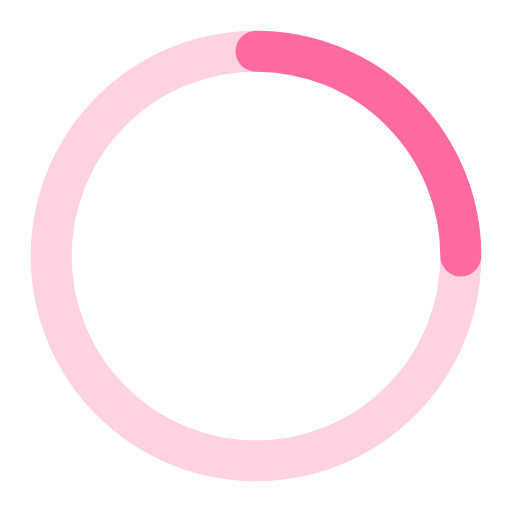
t = 0.00 s
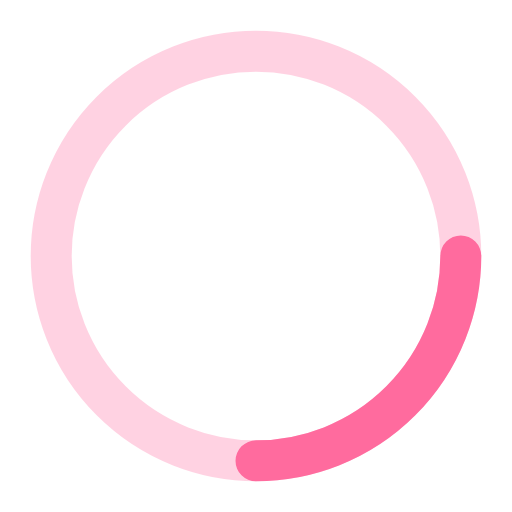
t = 0.25 s
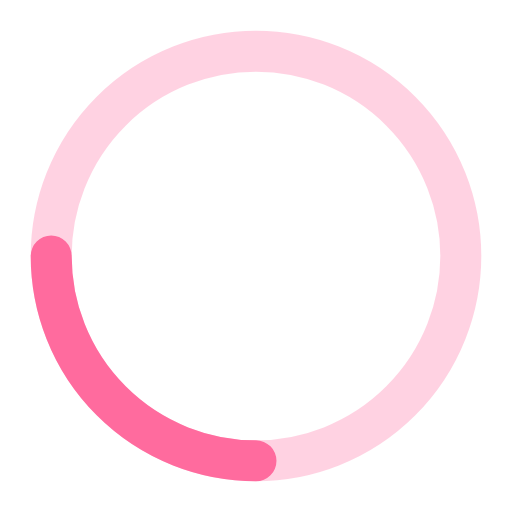
t = 0.50 s
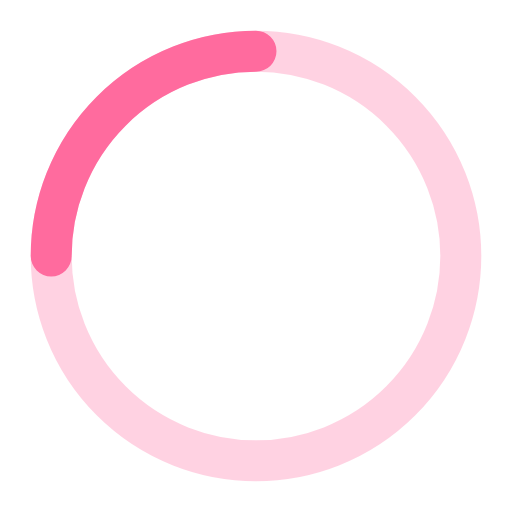
t = 0.75 s

The animated SVG that drew these frames (rendered in a browser with its animation timeline set to each time). Animation: 1 SMIL element (animateTransform=1); one cycle of 1.00 s, repeats indefinitely.

<?xml version="1.0" encoding="UTF-8"?>
<svg width="100" height="100" viewBox="0 0 100 100" xmlns="http://www.w3.org/2000/svg">
  <circle cx="50" cy="50" r="40" stroke="#FF6B9E" stroke-width="8" fill="none" opacity="0.3" />
  <path d="M50 10 A40 40 0 0 1 90 50" stroke="#FF6B9E" stroke-width="8" fill="none" stroke-linecap="round">
    <animateTransform 
      attributeName="transform" 
      type="rotate" 
      from="0 50 50" 
      to="360 50 50" 
      dur="1s" 
      repeatCount="indefinite" />
  </path>
</svg> 
